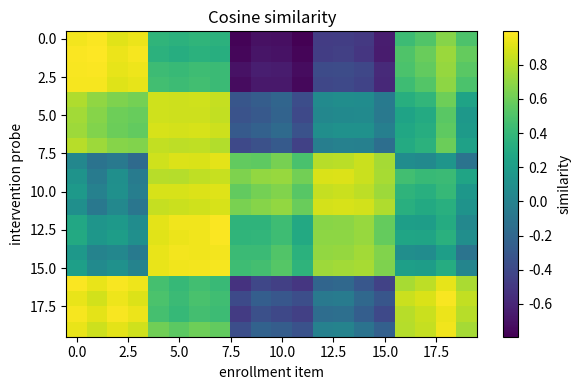

Write the Python code that produced this figure.
from itertools import product
import numpy as np
import matplotlib.pyplot as plt
from scipy.special import logsumexp

SEED = 13
rng = np.random.default_rng(SEED)
np.set_printoptions(precision=3, suppress=True)

def normalize_rows(z, eps=1e-12):
    z = np.asarray(z, dtype=float)
    norms = np.linalg.norm(z, axis=1, keepdims=True)
    if np.any(norms <= eps):
        raise ValueError("cosine geometry requires nonzero row vectors")
    return z / norms

print(f"NumPy {np.__version__}; seed={SEED}")

n_id, repeats, p = 5, 8, 4
identity_centers = normalize_rows(rng.normal(size=(n_id, p)))
labels = np.repeat(np.arange(n_id), repeats)
paired_noise = rng.normal(0, 0.08, size=(n_id * repeats, p))
context_shift = np.array([0.65, -0.30, 0.15, 0.20])
Z_base = identity_centers[labels] + paired_noise
Z_intervention = identity_centers[labels] + paired_noise + context_shift
assert Z_base.shape == Z_intervention.shape == (40, 4)
assert np.array_equal(labels[:repeats], np.zeros(repeats, dtype=int))
print("paired representations:", Z_base.shape, "context shift norm:", round(np.linalg.norm(context_shift), 3))

def normalized_contrast(base, intervention, eps=1e-12):
    scale = (np.abs(base) + np.abs(intervention)) / 2
    return (intervention - base) / (scale + eps)

def cosine_matrix(z):
    z_normalized = normalize_rows(z)
    return 1 - np.clip(z_normalized @ z_normalized.T, -1, 1)

loss_base = np.sum((Z_base - identity_centers[labels]) ** 2, axis=1)
loss_intervention = np.sum((Z_intervention - identity_centers[labels]) ** 2, axis=1)
contrast = normalized_contrast(loss_base, loss_intervention)
upper = np.triu_indices(len(labels), k=1)
Db, Di = cosine_matrix(Z_base), cosine_matrix(Z_intervention)
geometry_mae = np.mean(np.abs(Db[upper] - Di[upper]))
assert np.allclose(np.diag(Db), 0, atol=1e-12)
collapsed_rejected = False
try:
    cosine_matrix(np.zeros((len(labels), p)))
except ValueError:
    collapsed_rejected = True
assert collapsed_rejected
print(f"mean normalized loss contrast={contrast.mean():.3f}")
print(f"pairwise geometry MAE={geometry_mae:.3f}; zero collapse rejected={collapsed_rejected}")

repeat_index = np.tile(np.arange(repeats), n_id)
enroll_mask = repeat_index < repeats // 2
probe_mask = ~enroll_mask
assert not np.any(enroll_mask & probe_mask)
assert enroll_mask.sum() == probe_mask.sum() == 20

def fit_cosine_centroids(z, y):
    classes = np.unique(y)
    unit_z = normalize_rows(z)
    centroids = np.stack([unit_z[y == k].mean(axis=0) for k in classes])
    return classes, normalize_rows(centroids)

classes, centroids = fit_cosine_centroids(Z_base[enroll_mask], labels[enroll_mask])
probe_z, probe_y = Z_intervention[probe_mask], labels[probe_mask]
pred = classes[np.argmax(normalize_rows(probe_z) @ centroids.T, axis=1)]
centroid_accuracy = np.mean(pred == probe_y)
assert np.allclose(np.linalg.norm(centroids, axis=1), 1.0)
print(f"cross-context nearest-centroid accuracy={centroid_accuracy:.3f}")

gallery_z, gallery_y = Z_base[enroll_mask], labels[enroll_mask]
gallery_transpose = np.ascontiguousarray(normalize_rows(gallery_z).T)
similarity = normalize_rows(probe_z) @ gallery_transpose
nearest = np.argmax(similarity, axis=1)
retrieval_accuracy = np.mean(gallery_y[nearest] == probe_y)
assert similarity.shape == (len(probe_z), len(gallery_z))
print(f"cross-context retrieval accuracy={retrieval_accuracy:.3f}")

fig, ax = plt.subplots(figsize=(6, 4))
image = ax.imshow(similarity, aspect="auto", cmap="viridis")
ax.set(xlabel="enrollment item", ylabel="intervention probe", title="Cosine similarity")
fig.colorbar(image, ax=ax, label="similarity")
plt.tight_layout()
plt.show()

probabilities = np.array([0.60, 0.40])
candidate_representations = np.array([[1.0, 0.0], [-1.0, 0.0]])
target = np.array([1.0, 0.0])
candidate_losses = np.sum((candidate_representations - target) ** 2, axis=1)
hard_index = np.argmax(probabilities)
hard_loss = candidate_losses[hard_index]
expected_loss = probabilities @ candidate_losses
mean_representation = probabilities @ candidate_representations
loss_at_mean = np.sum((mean_representation - target) ** 2)
assert not np.isclose(expected_loss, loss_at_mean)
print(f"hard loss={hard_loss:.2f}; expected loss={expected_loss:.2f}; loss at mean={loss_at_mean:.2f}")

factor_names = ("speed", "clothing", "direction")
complete_gallery = list(product([0, 1], repeat=3))
recordings = {}
for cell in complete_gallery:
    raw_scores = []
    for level in cell:
        pair = np.array([-0.4, -0.4], dtype=np.float64)
        pair[level] = 1.6
        raw_scores.append(pair)
    recordings[cell] = {
        "source_video_id": f"source-speed{cell[0]}-clothing{cell[1]}",
        "raw_scores": np.stack(raw_scores),
    }

def completion_donors(target, focal_index):
    donor_u = tuple(value if j == focal_index else 1 - value
                    for j, value in enumerate(target))
    donor_v = tuple(1 - value if j == focal_index else value
                    for j, value in enumerate(target))
    return donor_u, donor_v

def require_source_separation(target, donor_u, donor_v):
    target_source = recordings[target]["source_video_id"]
    if any(recordings[donor]["source_video_id"] == target_source
           for donor in (donor_u, donor_v)):
        raise ValueError("donor and target source_video_id must differ")

def build_completion_query(target, focal_index):
    donor_u, donor_v = completion_donors(target, focal_index)
    require_source_separation(target, donor_u, donor_v)
    score_sources = [donor_u if j == focal_index else donor_v for j in range(3)]
    assert target not in score_sources
    return {
        "target": target,
        "focal_index": focal_index,
        "donors": (donor_u, donor_v),
        "score_sources": tuple(score_sources),
        "raw_scores": np.stack([recordings[source]["raw_scores"][j]
                                for j, source in enumerate(score_sources)]),
    }

queries = [build_completion_query(target, focal_index)
           for target in complete_gallery for focal_index in (0, 1)]
assert len(queries) == 16
assert all(donor in complete_gallery for query in queries for donor in query["donors"])
assert all(source != query["target"]
           for query in queries for source in query["score_sources"])
assert all(sum(query["target"] == target for query in queries) == 2
           for target in complete_gallery)

direction_rejections = 0
for target in complete_gallery:
    try:
        require_source_separation(target, *completion_donors(target, 2))
    except ValueError:
        direction_rejections += 1
assert direction_rejections == 8

def target_credit(log_mass, target_index, tolerance=1e-12):
    top = np.abs(log_mass - np.max(log_mass)) <= tolerance
    return float(top[target_index]) / int(top.sum()), top

def hard_completion(query, tolerance=1e-12):
    log_marginal = np.full((3, 2), -np.inf, dtype=np.float64)
    for j, pair in enumerate(query["raw_scores"]):
        tied = np.abs(pair - np.max(pair)) <= tolerance
        log_marginal[j, tied] = -np.log(int(tied.sum()))
    gallery_log_mass = np.array([log_marginal[np.arange(3), cell].sum()
                                 for cell in complete_gallery], dtype=np.float64)
    return target_credit(gallery_log_mass, complete_gallery.index(query["target"]),
                         tolerance)

def soft_completion(query, temperature, tolerance=1e-12):
    if temperature <= 0:
        raise ValueError("temperature must be positive")
    scaled = query["raw_scores"] / temperature
    log_marginal = scaled - logsumexp(scaled, axis=1, keepdims=True)
    gallery_log_mass = np.array([log_marginal[np.arange(3), cell].sum()
                                 for cell in complete_gallery], dtype=np.float64)
    target_index = complete_gallery.index(query["target"])
    credit, top = target_credit(gallery_log_mass, target_index,
                                tolerance / temperature)
    return credit, -gallery_log_mass[target_index], np.exp(gallery_log_mass.max()), top

hard = [hard_completion(query) for query in queries]
hard_top1 = np.mean([result[0] for result in hard])

def aggregate_soft(temperature):
    results = [soft_completion(query, temperature) for query in queries]
    top1 = np.mean([result[0] for result in results])
    nll = np.mean([result[1] for result in results])
    confidence = np.mean([result[2] for result in results])
    return top1, nll, abs(top1 - confidence), results

cold = aggregate_soft(0.7)
warm = aggregate_soft(2.0)
assert hard_top1 == cold[0] == warm[0] == 1.0
assert all(np.array_equal(hard_result[1], cold_result[3])
           for hard_result, cold_result in zip(hard, cold[3]))
assert not np.isclose(cold[1], warm[1])
assert not np.isclose(cold[2], warm[2])

tied_query = dict(queries[0])
tied_query["raw_scores"] = queries[0]["raw_scores"].copy()
tied_query["raw_scores"][0] = np.array([1.0, 1.0])
hard_tie_credit, hard_tie_set = hard_completion(tied_query)
soft_tie_credit, _, _, soft_tie_set = soft_completion(tied_query, 0.7)
assert hard_tie_credit == soft_tie_credit == 0.5
assert np.array_equal(hard_tie_set, soft_tie_set)
near_tie_query = dict(queries[0])
near_tie_query["raw_scores"] = queries[0]["raw_scores"].copy()
near_tie_query["raw_scores"][0] = np.array([1.0, 1.0 + 0.5e-12])
hard_near_credit, hard_near_set = hard_completion(near_tie_query)
for temperature in (0.5, 1.0, 2.0):
    soft_near_credit, _, _, soft_near_set = soft_completion(near_tie_query, temperature)
    assert soft_near_credit == hard_near_credit == 0.5
    assert np.array_equal(soft_near_set, hard_near_set)

extreme_query = dict(queries[0])
extreme_query["raw_scores"] = np.array([[-1000.0, 1000.0]] * 3)
extreme_nll = soft_completion(extreme_query, 1.0)[1]
assert np.isfinite(extreme_nll) and np.isclose(extreme_nll, 6000.0)

def completion_gap_interaction(gaps):
    return (gaps["H", "R"] - gaps["L", "R"]
            - gaps["H", "F"] + gaps["L", "F"])

def interpret_j(point, ci95, ci90, delta_g=0.0625):
    excludes_zero = ci95[1] < 0 or ci95[0] > 0
    if excludes_zero and abs(point) >= delta_g:
        return "resolved"
    if ci90[0] > -delta_g and ci90[1] < delta_g:
        return "practically equivalent"
    return "inconclusive"

delta_g = 0.0625
example_gaps = {("L", "F"): 0.01, ("H", "F"): 0.03,
                ("L", "R"): 0.00, ("H", "R"): 0.10}
assert np.isclose(completion_gap_interaction(example_gaps), 0.08)
assert interpret_j(0.08, (0.02, 0.14), (0.03, 0.13)) == "resolved"
assert interpret_j(0.01, (-0.04, 0.05), (-0.03, 0.04)) == "practically equivalent"
assert interpret_j(0.04, (-0.01, 0.09), (-0.01, 0.08)) == "inconclusive"
assert interpret_j(0.00, (-0.08, 0.08), (-delta_g, 0.03)) == "inconclusive"
assert interpret_j(0.00, (-0.08, 0.08), (-0.03, delta_g)) == "inconclusive"

print(f"16-query hard and soft top-1={hard_top1:.1f}; tied credit={hard_tie_credit:.1f}")
print(f"T=0.7: NLL={cold[1]:.3f}, one-bin calibration error={cold[2]:.3f}")
print(f"T=2.0: NLL={warm[1]:.3f}, one-bin calibration error={warm[2]:.3f}")
print("direction-focal source violations rejected:", direction_rejections)
